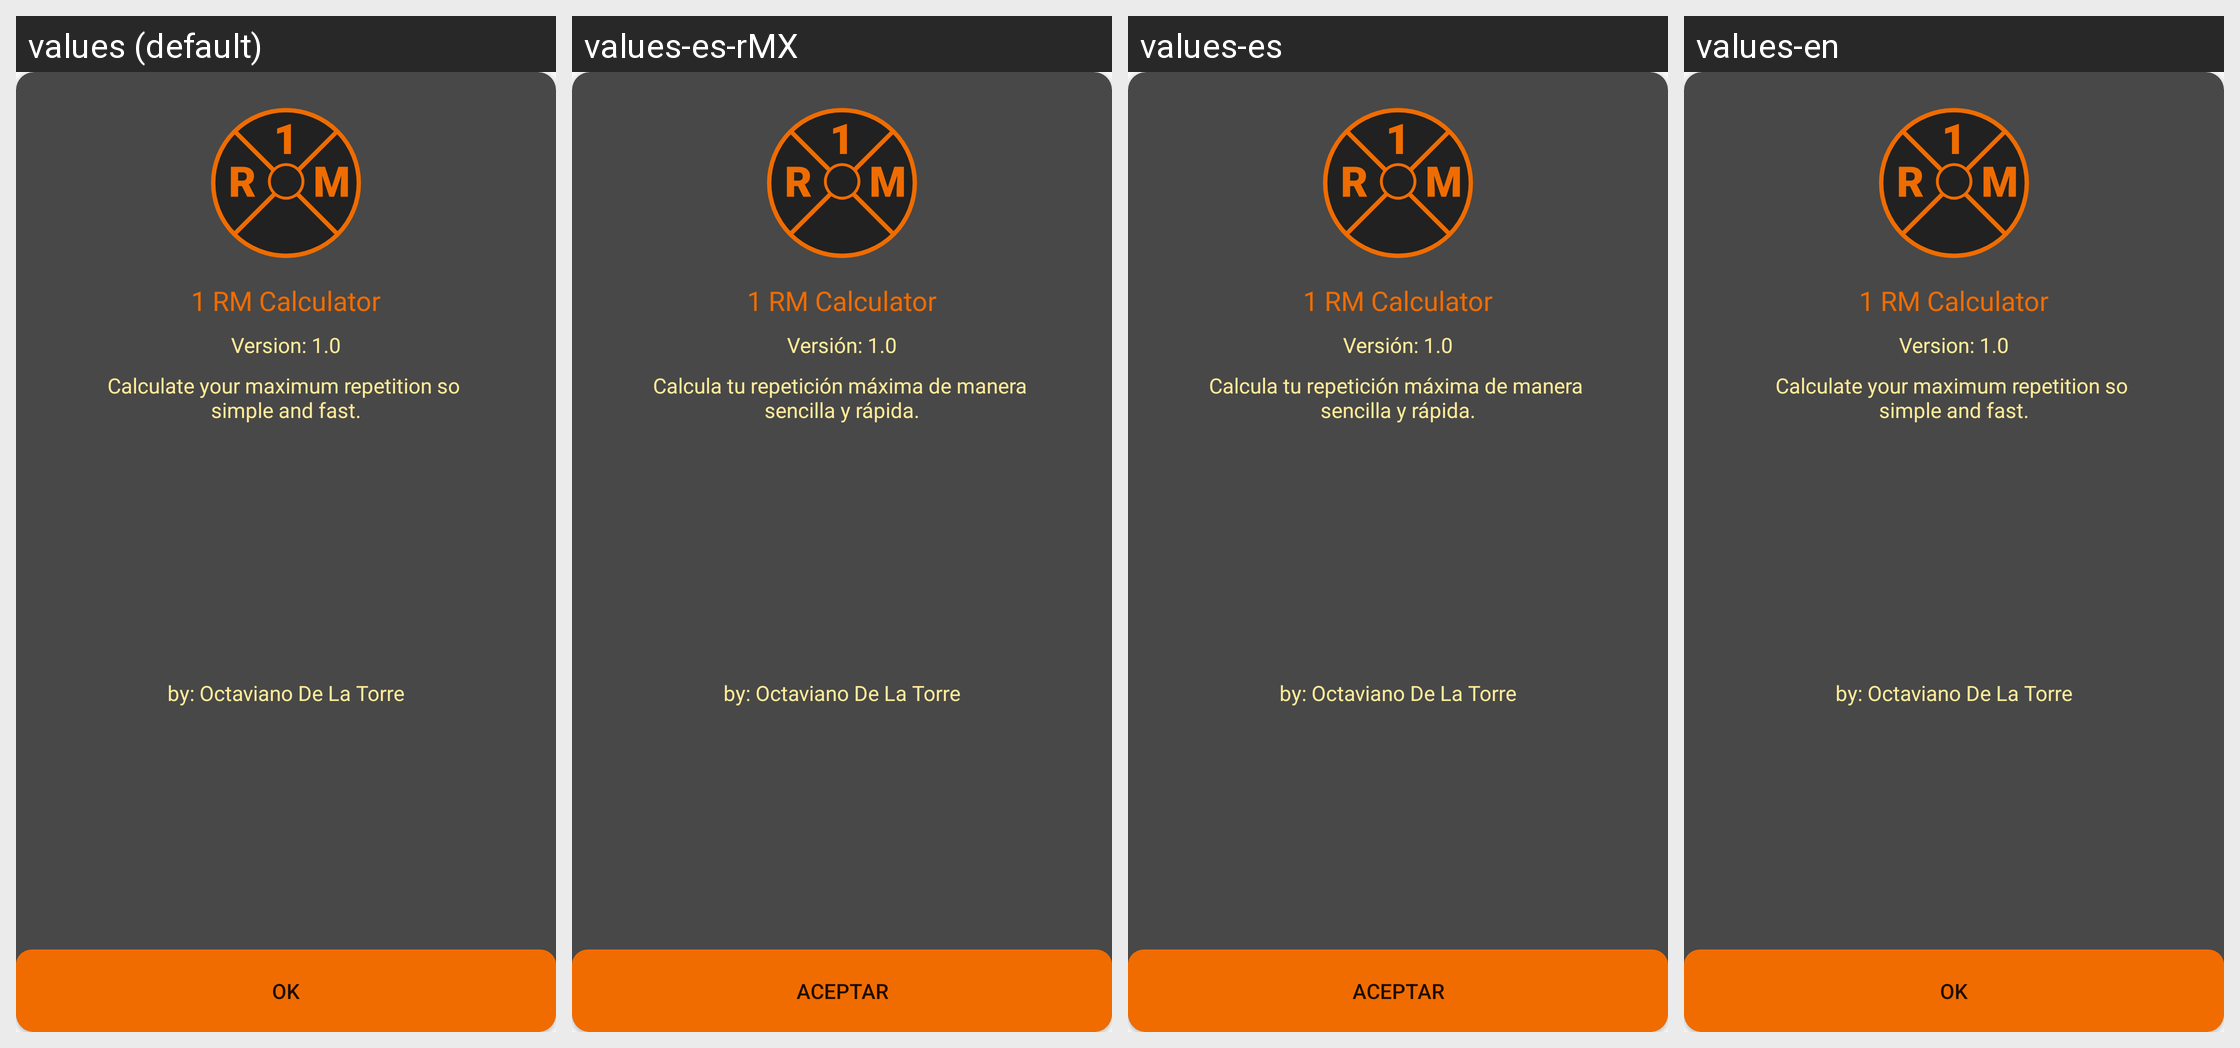

For this localized Android screen grid, give each drawn string resource with its value in every locale shown.
Android screen res/layout/about_dialog.xml rendered under 4 locales, left to right: values (default), values-es-rMX, values-es, values-en. Device: Nexus 5 (rendered at 1080×1920; each locale shown at half size, 540×960, under a caption strip naming it); theme AppTheme.
Strings drawn on this screen, with the default value and each locale's value (text and hints the layout hard-codes, and strings that could not be matched under every locale, appear in the picture but are not listed):

ok
  values: Ok
  values-es-rMX: Aceptar
  values-es: Aceptar
  values-en: Ok

app_name
  values: 1 RM Calculator
  values-es-rMX: 1 RM Calculator
  values-es: 1 RM Calculator
  values-en: 1 RM Calculator

version
  values: Version: 1.0
  values-es-rMX: Versión: 1.0
  values-es: Versión: 1.0
  values-en: Version: 1.0

description_app
  values: Calculate your maximum repetition so 
      simple and fast.
  values-es-rMX: Calcula tu repetición máxima de manera 
      sencilla y rápida.
  values-es: Calcula tu repetición máxima de manera 
      sencilla y rápida.
  values-en: Calculate your maximum repetition so 
      simple and fast.

by_octaviano_de_la_torre
  values: by: Octaviano De La Torre
  values-es-rMX: by: Octaviano De La Torre
  values-es: by: Octaviano De La Torre
  values-en: by: Octaviano De La Torre
